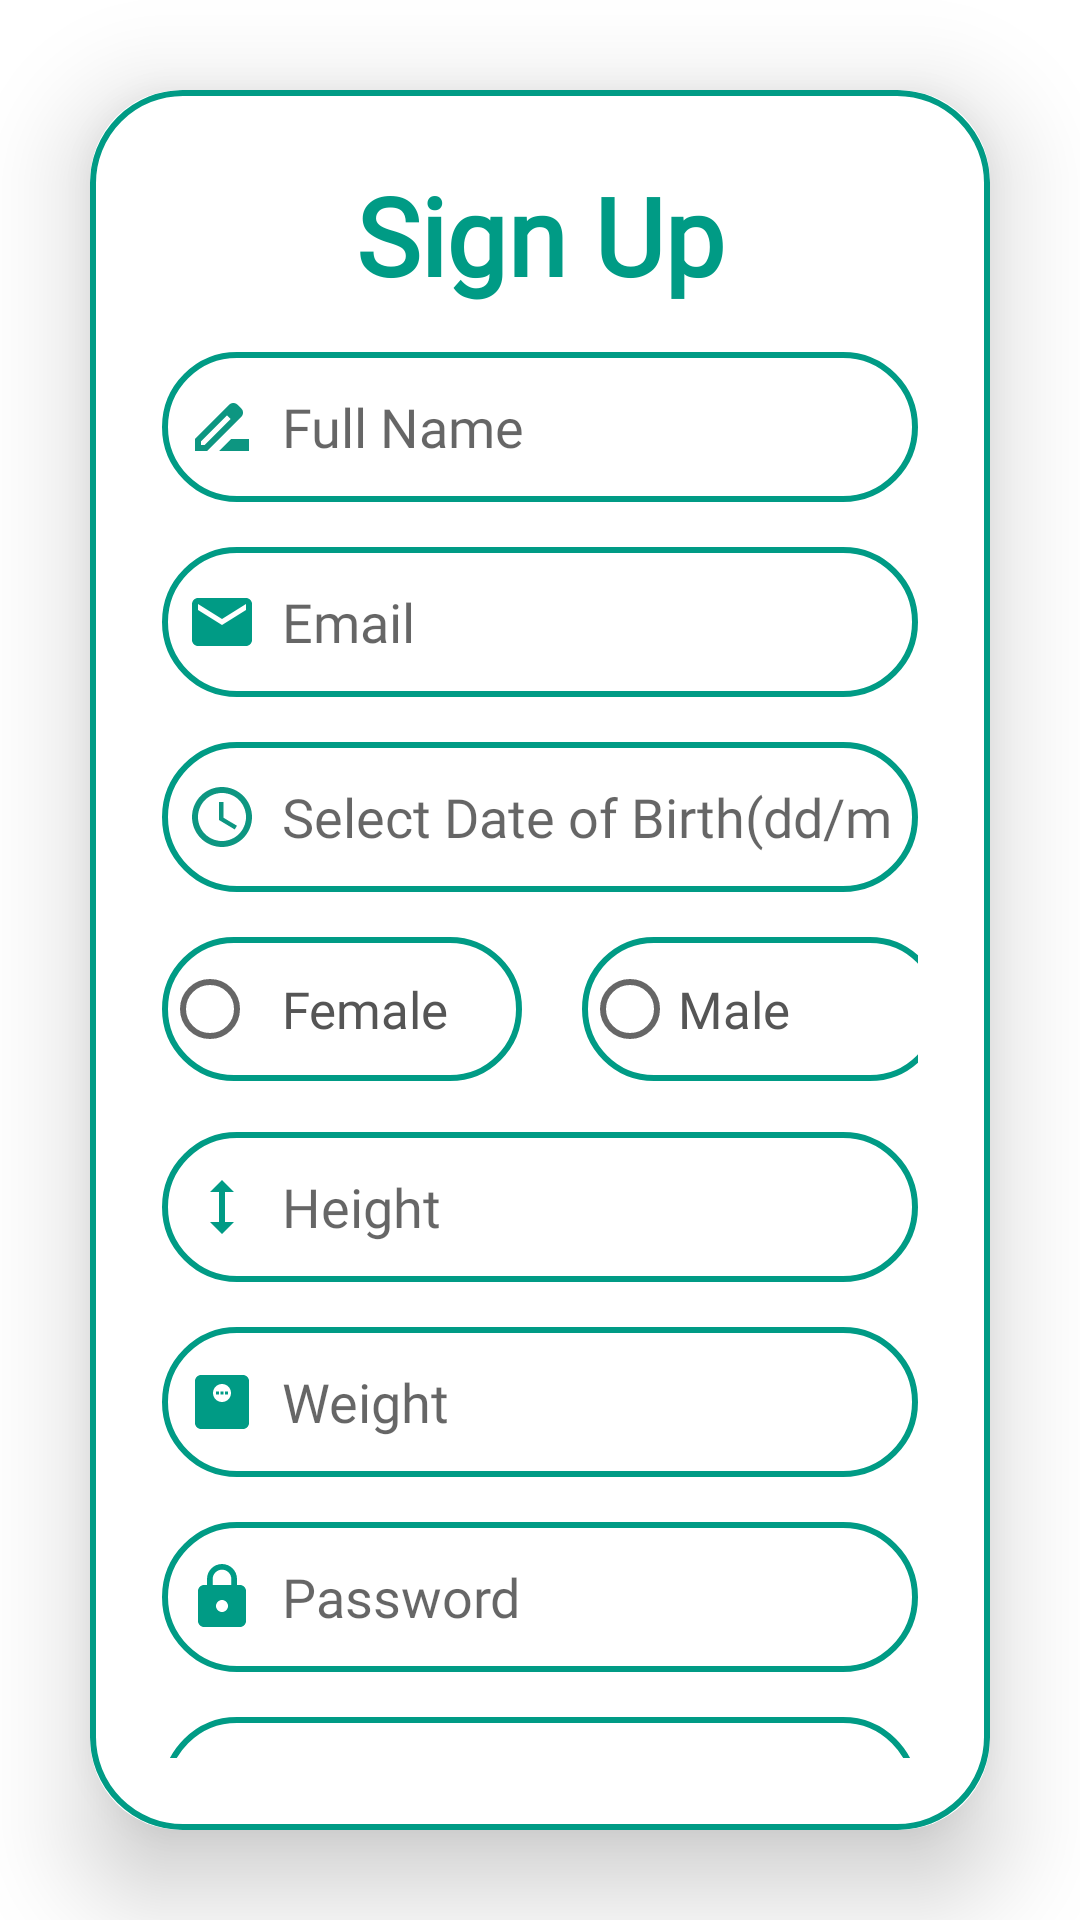

The Android layout XML behind this screen, and the referenced resources:
<!-- AndroidManifest.xml: application theme Theme.EveryMoveApp -->
<!-- res/layout/activity_sighnup.xml -->
<?xml version="1.0" encoding="utf-8"?>
<LinearLayout

    xmlns:android="http://schemas.android.com/apk/res/android"
    xmlns:app="http://schemas.android.com/apk/res-auto"
    xmlns:tools="http://schemas.android.com/tools"
    android:layout_width="match_parent"
    android:layout_height="match_parent"
    android:orientation="vertical"
    android:gravity="center"
    tools:context=".SignupActivity"
    android:background="@drawable/intro">

    <androidx.cardview.widget.CardView
        android:layout_width="match_parent"
        android:layout_height="wrap_content"
        android:layout_margin="30dp"
        app:cardCornerRadius="30dp"
        app:cardElevation="20dp">


        <LinearLayout
            android:layout_width="match_parent"
            android:layout_height="wrap_content"
            android:orientation="vertical"
            android:layout_gravity="center_horizontal"
            android:padding="24dp"
            android:background="@drawable/button_boarder">

            <TextView
                android:layout_width="match_parent"
                android:layout_height="wrap_content"
                android:text="Sign Up"
                android:fontFamily="@font/lobster"
                android:textSize="36sp"
                android:textAlignment="center"
                android:textStyle="bold"
                android:textColor="#009B85"/>


            <EditText
                android:id="@+id/SignupFullName"
                android:layout_width="match_parent"
                android:layout_height="50dp"
                android:layout_marginTop="15dp"
                android:background="@drawable/button_boarder"
                android:drawableLeft="@drawable/baseline_drive_file_rename_outline_24"
                android:drawablePadding="8dp"
                android:fontFamily="@font/source"
                android:hint="Full Name"
                android:inputType="textPassword"
                android:padding="8dp"
                android:textColor="@color/black" />

            <EditText
                android:id="@+id/SignupEmail"
                android:layout_width="match_parent"
                android:layout_height="50dp"
                android:layout_marginTop="15dp"
                android:background="@drawable/button_boarder"
                android:drawableLeft="@drawable/baseline_email_24"
                android:drawablePadding="8dp"
                android:fontFamily="@font/source"
                android:hint="Email"
                android:inputType="text|textEmailAddress"
                android:padding="8dp"
                android:textColor="@color/black" />

            <EditText
                android:id="@+id/SignupDateOfBirth"
                android:layout_width="match_parent"
                android:layout_height="50dp"
                android:layout_marginTop="15dp"
                android:background="@drawable/button_boarder"
                android:drawableLeft="@drawable/baseline_access_time_24"
                android:drawablePadding="8dp"
                android:fontFamily="@font/source"
                android:hint="Select Date of Birth(dd/mm/yy)"
                android:inputType="date"
                android:focusable="false"
                android:padding="8dp"
                android:textColor="@color/black" />

            <RadioGroup
                android:id="@+id/radio_group_gender"
                android:layout_width="wrap_content"
                android:layout_height="50dp"
                android:layout_below="@+id/dateOfBirth"
                android:layout_marginTop="15dp"
                android:orientation="horizontal">


                <RadioButton
                    android:id="@+id/radio_Female"
                    android:layout_width="120dp"
                    android:layout_height="wrap_content"
                    android:fontFamily="@font/source"
                    android:text="Female"
                    android:padding="8dp"
                    android:background="@drawable/button_boarder"
                    android:textColor="#555555"
                    android:textSize="17dp" />

                <RadioButton
                    android:id="@+id/radio_Male"
                    android:layout_width="120dp"
                    android:layout_height="wrap_content"
                    android:layout_marginLeft="20dp"
                    android:fontFamily="@font/source"
                    android:background="@drawable/button_boarder"
                    android:text="Male"
                    android:textColor="#555555"
                    android:textSize="17dp" />

            </RadioGroup>

            <EditText
                android:id="@+id/SignupHeight"
                android:layout_width="match_parent"
                android:layout_height="50dp"
                android:layout_marginTop="15dp"
                android:background="@drawable/button_boarder"
                android:drawableLeft="@drawable/baseline_height_24"
                android:drawablePadding="8dp"
                android:fontFamily="@font/source"
                android:hint="Height"
                android:inputType="text"
                android:padding="8dp"
                android:textColor="@color/black" />
            <EditText
                android:id="@+id/SignupWeight"
                android:layout_width="match_parent"
                android:layout_height="50dp"
                android:layout_marginTop="15dp"
                android:background="@drawable/button_boarder"
                android:drawableLeft="@drawable/baseline_monitor_weight_24"
                android:drawablePadding="8dp"
                android:fontFamily="@font/source"
                android:hint="Weight"
                android:inputType="text"
                android:padding="8dp"
                android:textColor="@color/black" />
            <EditText
                android:id="@+id/SignupPassword"
                android:layout_width="match_parent"
                android:layout_height="50dp"
                android:layout_marginTop="15dp"
                android:background="@drawable/button_boarder"
                android:drawableLeft="@drawable/baseline_lock_24"
                android:drawablePadding="8dp"
                android:fontFamily="@font/source"
                android:hint="Password"
                android:inputType="text"
                android:padding="8dp"
                android:textColor="@color/black" />
            <EditText
                android:id="@+id/SignupC_Password"
                android:layout_width="match_parent"
                android:layout_height="50dp"
                android:layout_marginTop="15dp"
                android:background="@drawable/button_boarder"
                android:drawableLeft="@drawable/baseline_lock_24"
                android:drawablePadding="8dp"
                android:fontFamily="@font/source"
                android:hint="Confirm Password"
                android:inputType="text"
                android:padding="8dp"
                android:textColor="@color/black" />

            <Button
                android:layout_width="match_parent"
                android:layout_height="60dp"
                android:text="Sign Up"
                android:fontFamily="@font/roboto"
                android:id="@+id/sighnup_button"
                android:textSize="18dp"
                android:layout_marginTop="20dp"
                app:cornerRadius="40dp"/>

            <TextView
                android:layout_width="wrap_content"
                android:layout_height="wrap_content"
                android:id="@+id/loginRedirectText"
                android:text="Already an user? login"
                android:layout_gravity="center"
                android:padding="8dp"
                android:layout_marginTop="10dp"
                android:textSize="18dp"
                android:textColor="#009B85"
                android:fontFamily="@font/source"/>

            <ProgressBar
                android:layout_width="wrap_content"
                android:layout_height="wrap_content"
                android:id="@+id/ProgressBar"
                android:elevation="10dp"
                android:visibility="gone"
                android:layout_marginLeft="50dp"/>





        </LinearLayout>
    </androidx.cardview.widget.CardView>

</LinearLayout>
<!-- resources referenced by this layout -->
<resources>
  <color name="black">#FF000000</color>
  <!-- drawable baseline_access_time_24 (drawable) -->
  <vector android:height="24dp" android:tint="#0D9681"
      android:viewportHeight="24" android:viewportWidth="24"
      android:width="24dp" xmlns:android="http://schemas.android.com/apk/res/android">
      <path android:fillColor="@android:color/white" android:pathData="M11.99,2C6.47,2 2,6.48 2,12s4.47,10 9.99,10C17.52,22 22,17.52 22,12S17.52,2 11.99,2zM12,20c-4.42,0 -8,-3.58 -8,-8s3.58,-8 8,-8 8,3.58 8,8 -3.58,8 -8,8z"/>
      <path android:fillColor="@android:color/white" android:pathData="M12.5,7H11v6l5.25,3.15 0.75,-1.23 -4.5,-2.67z"/>
  </vector>
  <!-- drawable baseline_drive_file_rename_outline_24 (drawable) -->
  <vector android:height="24dp" android:tint="#0D9681"
      android:viewportHeight="24" android:viewportWidth="24"
      android:width="24dp" xmlns:android="http://schemas.android.com/apk/res/android">
      <path android:fillColor="@android:color/white" android:pathData="M18.41,5.8L17.2,4.59c-0.78,-0.78 -2.05,-0.78 -2.83,0l-2.68,2.68L3,15.96V20h4.04l8.74,-8.74 2.63,-2.63c0.79,-0.78 0.79,-2.05 0,-2.83zM6.21,18H5v-1.21l8.66,-8.66 1.21,1.21L6.21,18zM11,20l4,-4h6v4H11z"/>
  </vector>
  <!-- drawable baseline_email_24 (drawable) -->
  <vector android:height="24dp" android:tint="#009B85"
      android:viewportHeight="24" android:viewportWidth="24"
      android:width="24dp" xmlns:android="http://schemas.android.com/apk/res/android">
      <path android:fillColor="@android:color/white" android:pathData="M20,4L4,4c-1.1,0 -1.99,0.9 -1.99,2L2,18c0,1.1 0.9,2 2,2h16c1.1,0 2,-0.9 2,-2L22,6c0,-1.1 -0.9,-2 -2,-2zM20,8l-8,5 -8,-5L4,6l8,5 8,-5v2z"/>
  </vector>
  <!-- drawable baseline_height_24 (drawable) -->
  <vector android:height="24dp" android:tint="#009B85"
      android:viewportHeight="24" android:viewportWidth="24"
      android:width="24dp" xmlns:android="http://schemas.android.com/apk/res/android">
      <path android:fillColor="@android:color/white" android:pathData="M13,6.99l3,0l-4,-3.99l-4,3.99l3,0l0,10.02l-3,0l4,3.99l4,-3.99l-3,0z"/>
  </vector>
  <!-- drawable baseline_lock_24 (drawable) -->
  <vector android:height="24dp" android:tint="#009B85"
      android:viewportHeight="24" android:viewportWidth="24"
      android:width="24dp" xmlns:android="http://schemas.android.com/apk/res/android">
      <path android:fillColor="@android:color/white" android:pathData="M18,8h-1L17,6c0,-2.76 -2.24,-5 -5,-5S7,3.24 7,6v2L6,8c-1.1,0 -2,0.9 -2,2v10c0,1.1 0.9,2 2,2h12c1.1,0 2,-0.9 2,-2L20,10c0,-1.1 -0.9,-2 -2,-2zM12,17c-1.1,0 -2,-0.9 -2,-2s0.9,-2 2,-2 2,0.9 2,2 -0.9,2 -2,2zM15.1,8L8.9,8L8.9,6c0,-1.71 1.39,-3.1 3.1,-3.1 1.71,0 3.1,1.39 3.1,3.1v2z"/>
  </vector>
  <!-- drawable button_boarder (drawable) -->
  <?xml version="1.0" encoding="utf-8"?>
  <shape xmlns:android="http://schemas.android.com/apk/res/android"
      android:shape="rectangle">
      <stroke
          android:width="2dp"
          android:color="#009B85"/>
      <corners
          android:radius="30dp"/>
  </shape>
  <style name="Theme.EveryMoveApp" parent="Theme.MaterialComponents.DayNight.NoActionBar">
          
          <item name="colorPrimary">#009B85</item>
          <item name="colorPrimaryVariant">#000000</item>
          <item name="colorOnPrimary">@color/white</item>
          
          <item name="colorSecondary">@color/teal_200</item>
          <item name="colorSecondaryVariant">@color/teal_700</item>
          <item name="colorOnSecondary">@color/black</item>
          
          <item name="android:statusBarColor">#3C3F41</item>
          
      </style>
  <color name="white">#FFFFFFFF</color>
  <color name="teal_200">#FF03DAC5</color>
  <color name="teal_700">#FF018786</color>
</resources>
